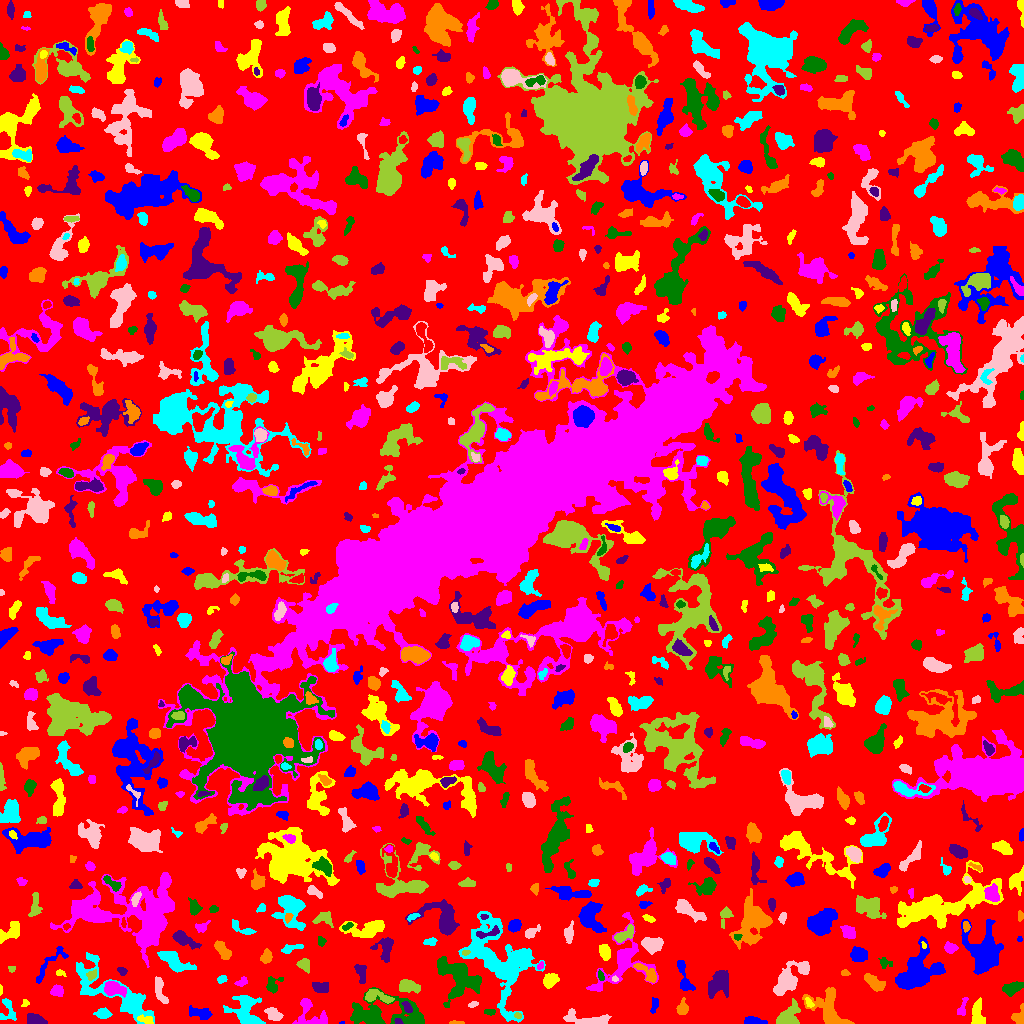

Values plotted in this chart, from the file beside it:
ID, X, Y, A, B, theta, total_flux, mu_max, mu_median, mu_mean, R_fwhm, R_e, R10, R90, x_start, x_end, y_start, y_end, area, greylevel
0, 505.5, 508.3, 299.9, 297.4, -0.8377, 1161312, 10.0, 1.0, 1.592, 83.24, 222.4, 83.5, 363.1, 0, 1023, 0, 1023, 729601, 1.592
1, 341.7, 0.4545, 1.223, 0.5604, 0.1454, 22.0, 4.0, 1.0, 1.375, 1.493, 0.9772, 0.0, 1.493, 339, 344, 0, 2, 16, 6.375
2, 145.8, 3.799, 4.219, 1.823, -0.2239, 259.0, 5.0, 2.0, 2.312, 3.989, 3.385, 1.262, 5.109, 137, 153, 0, 9, 112, 9.312
3, 307, 12.97, 8.009, 7.003, -1.183, 703.0, 7.0, 2.0, 2.433, 3.949, 5.14, 1.871, 8.311, 292, 327, 0, 25, 289, 5.433
4, 369.4, 6.794, 6.804, 3.505, -0.1819, 1642, 12.0, 4.0, 4.168, 6.383, 5.585, 2.111, 8.992, 352, 382, 0, 19, 394, 9.168
5, 398.0, 1.871, 1.733, 1.379, -0.579, 101.0, 5.0, 2.0, 2.196, 2.585, 1.871, 0.7979, 2.985, 394, 403, 0, 5, 46, 12.2
6, 456.2, 0.8795, 3.941, 0.8529, -0.01849, 83.0, 4.0, 2.0, 1.694, 3.038, 2.326, 0.7979, 3.523, 449, 464, 0, 3, 49, 5.694
7, 246.2, 10.95, 8.974, 6.547, -1.021, 2407, 12.0, 3.0, 4.066, 6.956, 7.047, 2.585, 11.82, 223, 265, 0, 28, 592, 7.066
8, 588, 4.12, 13.63, 3.189, -0.1209, 1001, 8.0, 2.0, 2.796, 5.323, 5.89, 2.185, 9.373, 563, 611, 0, 15, 358, 5.796
9, 787.1, 6.519, 6.349, 3.97, 0.7259, 1263, 11.0, 3.0, 3.568, 5.109, 5.202, 2.034, 8.938, 776, 800, 0, 25, 354, 7.568
10, 547.7, 2.611, 3.231, 2, 0.1322, 445.0, 8.0, 3.0, 3.938, 4.222, 3.141, 1.262, 4.951, 540, 555, 0, 7, 113, 7.938
11, 752.6, 2.562, 4.992, 1.91, -0.05432, 281.0, 4.0, 2.0, 1.938, 5.293, 3.613, 1.493, 5.781, 744, 767, 0, 7, 145, 5.938
12, 977.6, 9.569, 7.285, 2.604, -1.525, 1094, 12.0, 4.0, 4.307, 5.232, 4.72, 1.784, 7.313, 971, 985, 0, 26, 254, 8.307
13, 317.4, 2.246, 4.58, 1.848, 0.284, 138.0, 4.0, 1.0, 1.484, 2.932, 2.706, 0.9772, 4.918, 309, 325, 0, 9, 93, 6.484
14, 489, 11.65, 2.655, 1.266, 0.03837, 156.0, 6.0, 2.0, 2.328, 2.985, 2.326, 0.7979, 3.742, 484, 495, 8, 14, 67, 6.328
15, 36.07, 3.32, 4.918, 2.31, -0.3075, 700.0, 9.0, 4.0, 3.889, 4.583, 4.029, 1.596, 6.308, 27, 47, 0, 10, 180, 7.889
16, 1019, 7.219, 4.518, 2.925, 1.223, 388.0, 6.0, 2.0, 2.487, 4.918, 3.909, 1.493, 5.971, 1011, 1023, 0, 20, 156, 6.487
17, 103.2, 9.829, 3.138, 2.272, -0.02001, 397.0, 9.0, 2.0, 2.719, 2.985, 3.192, 1.128, 5.352, 93, 112, 5, 16, 146, 7.719
18, 272.9, 9.667, 4.152, 2.463, -0.5482, 842.0, 11.0, 4.0, 4.73, 4.618, 3.989, 1.596, 6.333, 264, 283, 3, 16, 178, 8.73
19, 517.6, 8.067, 1.82, 1.384, -0.2621, 75.0, 4.0, 1.5, 1.705, 2.646, 2.034, 0.5642, 3.29, 514, 521, 5, 11, 44, 7.705
20, 71.68, 5.232, 6.559, 5.666, -1.085, 461.0, 7.0, 2.0, 2.058, 3.523, 4.146, 1.493, 6.864, 59, 86, 0, 20, 224, 6.058
21, 200.4, 10.07, 6.369, 2.792, -0.1994, 578.0, 6.0, 3.0, 2.639, 5.917, 5.078, 1.784, 7.611, 189, 212, 4, 18, 219, 5.639
22, 25.25, 20.34, 1.899, 1.751, 1.16, 85.0, 4.0, 2.0, 1.7, 2.877, 2.185, 0.7979, 3.478, 21, 29, 17, 24, 50, 5.7
23, 961.8, 14.13, 4.691, 1.703, 1.227, 242.0, 8.0, 1.0, 2.051, 2.646, 2.646, 0.9772, 4.886, 957, 968, 8, 26, 118, 6.051
24, 400.5, 10.78, 19.67, 7.941, -0.2378, 3034, 11.0, 4.0, 4.261, 7.269, 8.368, 3.038, 13.39, 350, 424, 0, 36, 712, 6.261
25, 407.2, 15.95, 3.35, 1.659, -1.075, 229.0, 6.0, 2.0, 2.489, 3.742, 2.932, 1.128, 4.583, 401, 412, 11, 22, 92, 10.49
26, 682.5, 14.8, 3.23, 2.605, 1.477, 617.0, 10.0, 4.0, 4.285, 4.583, 3.523, 1.382, 5.67, 676, 688, 9, 26, 144, 8.285
27, 8.407, 13.79, 6.774, 3.713, -1.364, 337.0, 4.0, 2.0, 1.711, 5.614, 4.068, 1.596, 6.676, 0, 16, 3, 25, 197, 5.711
28, 473.1, 19.36, 2.526, 1.343, 0.288, 70.0, 3.0, 1.0, 1.25, 2.394, 2.185, 0.7979, 3.568, 468, 478, 16, 22, 56, 5.25
29, 376.8, 27, 7.881, 2.751, -0.2161, 871.0, 8.0, 3.0, 3.584, 5.754, 4.82, 1.871, 7.715, 365, 394, 20, 34, 243, 8.584
30, 940.4, 19.82, 3.087, 1.214, -1.512, 62.0, 2.0, 1.0, 1.0, 3.827, 2.185, 0.9772, 3.523, 938, 943, 14, 25, 62, 5.0
31, 654.3, 18.11, 4.039, 1.676, 1.364, 170.0, 3.0, 2.0, 1.7, 4.26, 3.192, 1.262, 4.918, 650, 658, 10, 26, 100, 6.7
32, 809, 20.77, 2.58, 1.353, -1.111, 120.0, 4.0, 1.0, 1.818, 3.192, 2.257, 0.7979, 3.7, 805, 814, 16, 26, 66, 8.818
33, 113.5, 35.04, 5.163, 3.107, -0.2466, 1080, 10.0, 4.0, 4.06, 5.917, 4.853, 1.954, 7.611, 104, 126, 26, 42, 266, 11.06
34, 1013, 35.64, 4.818, 2.61, 0.4513, 534.0, 5.0, 2.0, 2.45, 5.614, 4.442, 1.784, 6.91, 1002, 1023, 27, 42, 218, 6.45
35, 718.5, 40.49, 6.116, 4.426, 0.877, 2605, 15.0, 5.0, 5.802, 6.933, 6.257, 2.459, 9.901, 708, 728, 25, 53, 449, 8.802
36, 828.4, 13.09, 11.53, 6.94, -0.9376, 2388, 11.0, 3.0, 3.543, 5.585, 7.777, 2.764, 12.72, 802, 854, 0, 36, 674, 6.543
37, 116, 30.55, 27.37, 8.046, -0.593, 2605, 8.0, 2.0, 2.092, 7.378, 9.756, 3.338, 16.24, 76, 154, 0, 71, 1245, 6.092
38, 160.1, 32.21, 7.41, 2.51, -1.288, 352.0, 4.0, 2.0, 1.622, 5.944, 4.549, 1.784, 7.159, 155, 168, 20, 47, 217, 5.622
39, 406.9, 37.15, 4.915, 2.821, -0.1638, 843.0, 9.0, 3.0, 3.557, 4.918, 4.334, 1.784, 7.203, 399, 420, 30, 44, 237, 7.557
40, 23.19, 36.05, 5.514, 1.741, 0.3403, 133.0, 3.0, 1.0, 1.385, 3.568, 3.038, 1.128, 4.754, 15, 31, 32, 42, 96, 5.385
41, 916.6, 51.79, 12.71, 8.13, 0.6589, 4811, 11.0, 4.0, 4.422, 10.16, 9.95, 3.785, 16, 895, 945, 34, 87, 1088, 7.422
42, 0.6494, 33.58, 2.343, 0.734, -1.56, 77.0, 6.0, 2.5, 2.567, 2.185, 1.596, 0.5642, 2.523, 0, 2, 28, 39, 30, 7.567
43, 57.66, 32.82, 2.828, 2.438, 0.06489, 490.0, 11.0, 3.0, 3.657, 2.877, 3.241, 1.128, 5.293, 50, 63, 27, 39, 134, 8.657
44, 458.5, 46.19, 11.65, 8.049, -0.7751, 5314, 15.0, 5.0, 5.559, 8.463, 9.508, 3.478, 15.16, 437, 481, 16, 67, 956, 8.559
45, 319.9, 36.22, 4.133, 2.504, -0.197, 366.0, 4.0, 2.0, 2.166, 6.257, 4.029, 1.693, 6.024, 312, 328, 31, 41, 169, 6.166
46, 875.1, 40.3, 5.072, 2.455, -0.5805, 855.0, 10.0, 3.0, 3.562, 4.951, 4.26, 1.693, 7.047, 864, 885, 32, 50, 240, 7.562
47, 221.9, 44.2, 2.399, 1.763, 0.4245, 285.0, 8.0, 4.0, 4.014, 3.613, 2.646, 0.9772, 4.029, 217, 227, 40, 48, 71, 7.014
48, 614.5, 44.82, 1.426, 1.156, -0.5582, 39.0, 3.0, 1.0, 1.114, 1.871, 1.493, 0.5642, 2.523, 612, 618, 42, 48, 35, 8.114
49, 91.79, 48.5, 2.761, 2.061, 0.6507, 262.0, 6.0, 3.0, 2.944, 3.827, 2.932, 1.128, 4.687, 86, 96, 43, 54, 89, 8.944
50, 202, 46.82, 3.862, 2.404, 0.6288, 606.0, 7.0, 4.0, 3.764, 5.171, 3.909, 1.596, 6.129, 194, 209, 40, 54, 161, 7.764
51, 684.2, 44.65, 10.03, 2.695, -1.314, 470.0, 5.0, 2.0, 1.85, 5.046, 4.583, 1.784, 7.247, 677, 695, 33, 63, 254, 5.85
52, 550.3, 43.25, 3.631, 2.753, 0.4982, 919.0, 12.0, 4.0, 4.812, 4.853, 3.949, 1.596, 6.408, 543, 559, 35, 50, 191, 8.812
53, 241.3, 41.3, 3.452, 1.902, 0.4052, 204.0, 5.0, 2.0, 2.292, 3.338, 3.038, 1.128, 4.618, 234, 247, 37, 47, 89, 6.292
54, 272.8, 37.88, 4.22, 3.076, 0.9435, 377.0, 5.0, 2.0, 2.244, 4.754, 3.7, 1.493, 5.836, 266, 283, 30, 47, 168, 6.244
55, 122, 52.36, 2.333, 1.688, -0.4078, 119.0, 4.0, 2.0, 1.676, 3.432, 2.459, 0.7979, 3.989, 117, 127, 48, 56, 71, 5.676
56, 844.7, 50.55, 2.017, 1.523, -0.2817, 87.0, 3.0, 2.0, 1.642, 2.985, 2.185, 0.7979, 3.478, 841, 850, 48, 54, 53, 5.642
57, 173.4, 62.54, 8.886, 3.278, -0.5877, 1110, 7.0, 3.0, 2.694, 6.531, 5.971, 2.326, 9.339, 157, 196, 51, 72, 412, 6.694
58, 803.7, 55.5, 2.14, 1.78, 0.0, 96.0, 3.0, 2.0, 1.455, 3.29, 2.523, 0.9772, 3.827, 800, 807, 51, 60, 66, 7.455
59, 11.55, 54.81, 1.926, 1.416, -0.02471, 67.0, 3.0, 1.0, 1.489, 2.646, 2.111, 0.7979, 3.29, 8, 15, 51, 57, 45, 5.489
... 864 more rows
